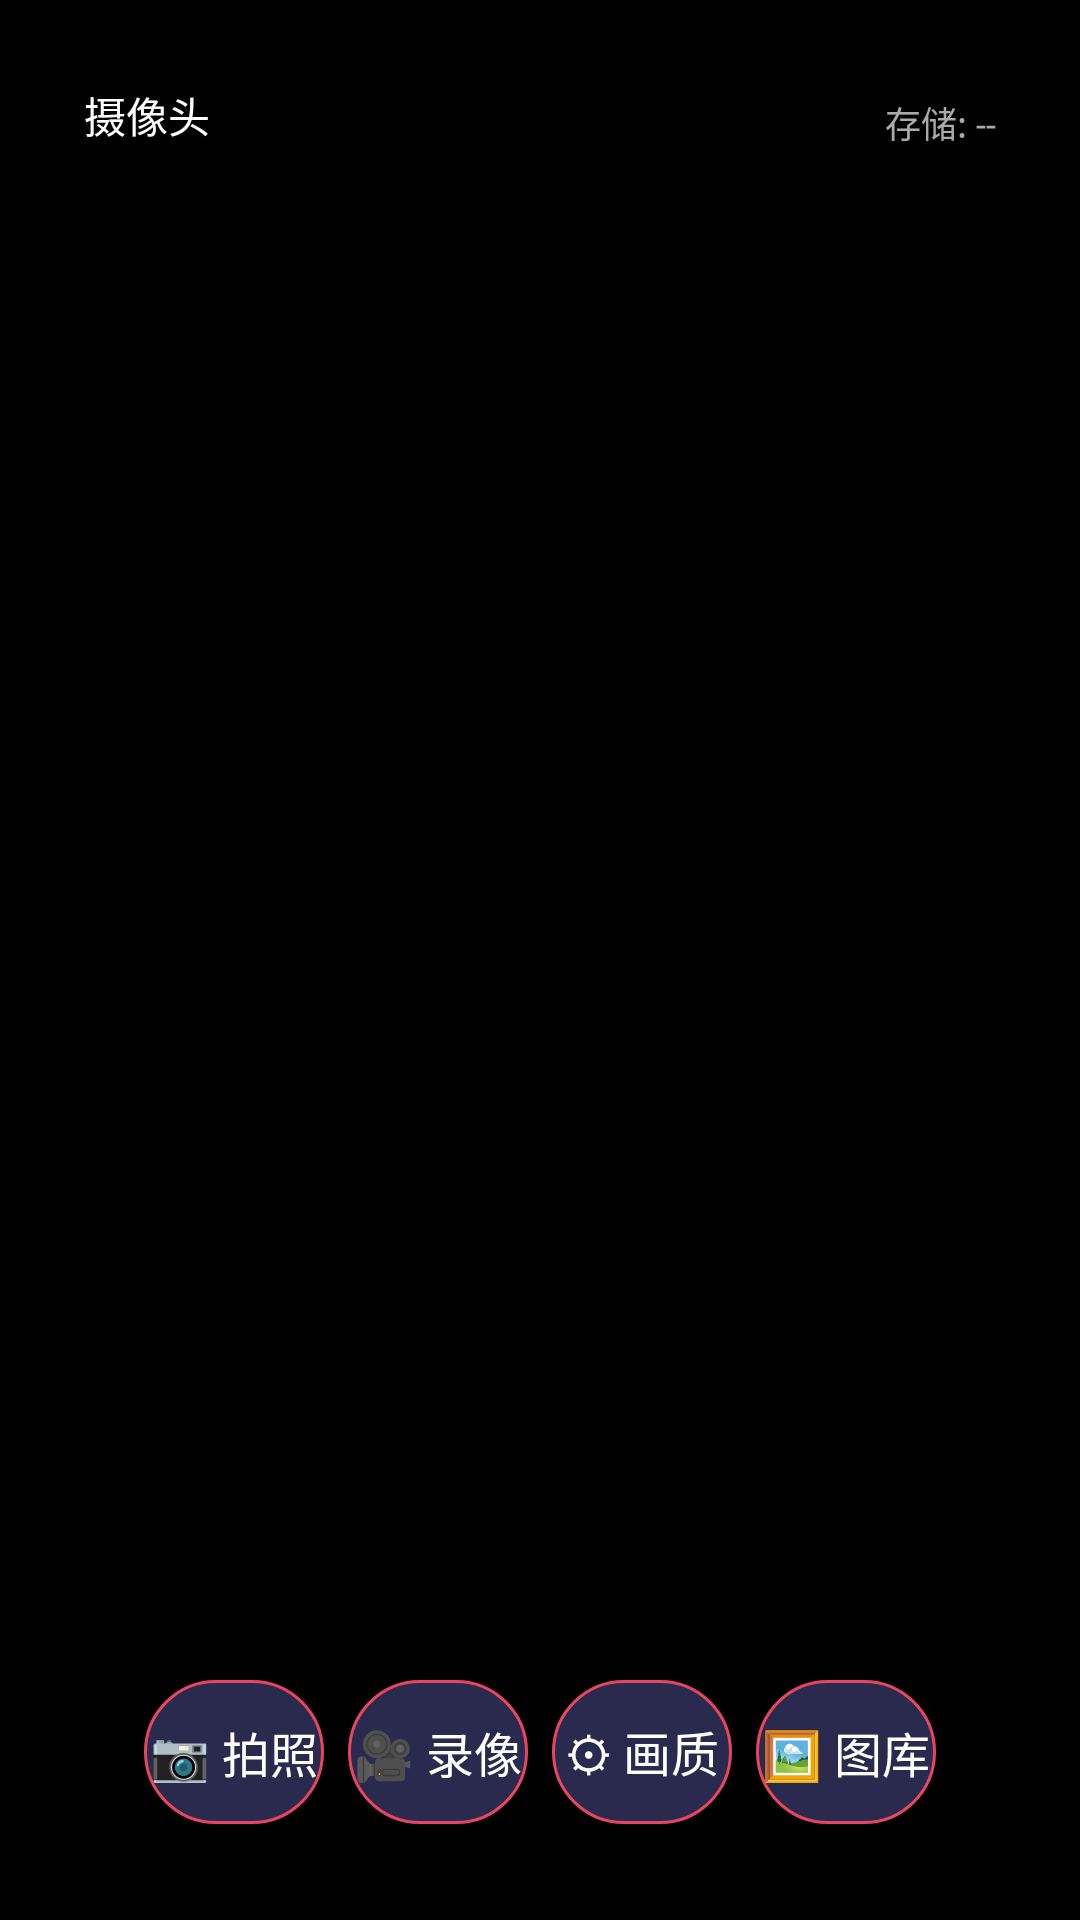

Write the Android layout XML for this screen, with the resource values it uses.
<!-- AndroidManifest.xml: application theme AppTheme -->
<!-- res/layout/activity_camera.xml -->
<?xml version="1.0" encoding="utf-8"?>
<FrameLayout xmlns:android="http://schemas.android.com/apk/res/android"
    android:layout_width="match_parent"
    android:layout_height="match_parent"
    android:background="#000000">

    <TextureView
        android:id="@+id/preview_view"
        android:layout_width="match_parent"
        android:layout_height="match_parent" />

    
    <ImageView
        android:id="@+id/processed_preview"
        android:layout_width="match_parent"
        android:layout_height="match_parent"
        android:scaleType="centerCrop"
        android:visibility="gone"
        android:background="#000000" />

    
    <LinearLayout
        android:id="@+id/info_overlay"
        android:layout_width="wrap_content"
        android:layout_height="wrap_content"
        android:layout_gravity="top|start"
        android:orientation="vertical"
        android:background="#88000000"
        android:padding="12dp"
        android:layout_margin="16dp">
        <TextView android:id="@+id/camera_label"
            android:layout_width="wrap_content" android:layout_height="wrap_content"
            android:text="摄像头" android:textSize="14sp" android:textColor="#FFFFFF" />
        <TextView android:id="@+id/resolution_label"
            android:layout_width="wrap_content" android:layout_height="wrap_content"
            android:text="" android:textSize="12sp" android:textColor="#AAAAAA"
            android:layout_marginTop="2dp" />
    </LinearLayout>

    
    <LinearLayout
        android:layout_width="wrap_content"
        android:layout_height="wrap_content"
        android:layout_gravity="top|end"
        android:orientation="vertical"
        android:layout_margin="16dp">
        <TextView android:id="@+id/fps_label"
            android:layout_width="wrap_content" android:layout_height="wrap_content"
            android:text="" android:textSize="12sp" android:textColor="#00FF00"
            android:background="#88000000" android:padding="6dp" android:visibility="gone" />
        <LinearLayout android:id="@+id/storage_overlay"
            android:layout_width="wrap_content" android:layout_height="wrap_content"
            android:orientation="horizontal" android:gravity="center_vertical"
            android:background="#88000000" android:padding="12dp" android:layout_marginTop="4dp">
            <View android:id="@+id/recording_dot"
                android:layout_width="12dp" android:layout_height="12dp"
                android:background="@drawable/bg_recording_dot" android:visibility="gone"
                android:layout_marginEnd="8dp" />
            <TextView android:id="@+id/storage_label"
                android:layout_width="wrap_content" android:layout_height="wrap_content"
                android:text="存储: --" android:textSize="12sp" android:textColor="#AAAAAA" />
        </LinearLayout>
    </LinearLayout>

    
    <TextView android:id="@+id/recording_time"
        android:layout_width="wrap_content" android:layout_height="wrap_content"
        android:layout_gravity="top|center_horizontal" android:layout_marginTop="16dp"
        android:text="00:00" android:textSize="24sp" android:textColor="#FF0000"
        android:textStyle="bold" android:visibility="gone" android:background="#88000000"
        android:paddingStart="16dp" android:paddingEnd="16dp"
        android:paddingTop="4dp" android:paddingBottom="4dp" />

    
    <LinearLayout android:id="@+id/control_bar"
        android:layout_width="match_parent" android:layout_height="wrap_content"
        android:layout_gravity="bottom" android:orientation="horizontal"
        android:gravity="center_vertical" android:background="@drawable/bg_control_bar"
        android:padding="16dp" android:layout_marginStart="32dp"
        android:layout_marginEnd="32dp" android:layout_marginBottom="16dp">
        <Button android:id="@+id/btn_capture"
            android:layout_width="0dp" android:layout_height="48dp" android:layout_weight="1"
            android:background="@drawable/bg_button" android:text="📷 拍照"
            android:textSize="16sp" android:textColor="#FFFFFF"
            android:layout_marginEnd="8dp" />
        <Button android:id="@+id/btn_record"
            android:layout_width="0dp" android:layout_height="48dp" android:layout_weight="1"
            android:background="@drawable/bg_button" android:text="🎥 录像"
            android:textSize="16sp" android:textColor="#FFFFFF"
            android:layout_marginEnd="8dp" />
        <Button android:id="@+id/btn_quality"
            android:layout_width="0dp" android:layout_height="48dp" android:layout_weight="1"
            android:background="@drawable/bg_button" android:text="⚙ 画质"
            android:textSize="16sp" android:textColor="#FFFFFF"
            android:layout_marginEnd="8dp" />
        <Button android:id="@+id/btn_gallery"
            android:layout_width="0dp" android:layout_height="48dp" android:layout_weight="1"
            android:background="@drawable/bg_button" android:text="🖼 图库"
            android:textSize="16sp" android:textColor="#FFFFFF" />
    </LinearLayout>

</FrameLayout>
<!-- resources referenced by this layout -->
<resources>
  <!-- drawable bg_button (drawable) -->
  <?xml version="1.0" encoding="utf-8"?>
  <selector xmlns:android="http://schemas.android.com/apk/res/android">
      <item android:state_focused="true">
          <shape android:shape="rectangle">
              <solid android:color="#E94560" />
              <corners android:radius="24dp" />
          </shape>
      </item>
      <item android:state_pressed="true">
          <shape android:shape="rectangle">
              <solid android:color="#C73550" />
              <corners android:radius="24dp" />
          </shape>
      </item>
      <item>
          <shape android:shape="rectangle">
              <solid android:color="#2A2A4E" />
              <corners android:radius="24dp" />
              <stroke android:width="1dp" android:color="#E94560" />
          </shape>
      </item>
  </selector>
  <!-- drawable bg_control_bar (drawable) -->
  <?xml version="1.0" encoding="utf-8"?>
  <shape xmlns:android="http://schemas.android.com/apk/res/android"
      android:shape="rectangle">
      <gradient
          android:startColor="#00000000"
          android:endColor="#CC000000"
          android:angle="90" />
  </shape>
  <style name="AppTheme" parent="@android:style/Theme.Material.NoActionBar">
          <item name="android:colorPrimary">@color/colorPrimary</item>
          <item name="android:colorPrimaryDark">@color/colorPrimaryDark</item>
          <item name="android:colorAccent">@color/colorAccent</item>
          <item name="android:windowBackground">@color/colorPrimary</item>
      </style>
  <color name="colorPrimary">#1A1A2E</color>
  <color name="colorPrimaryDark">#16213E</color>
  <color name="colorAccent">#E94560</color>
</resources>
